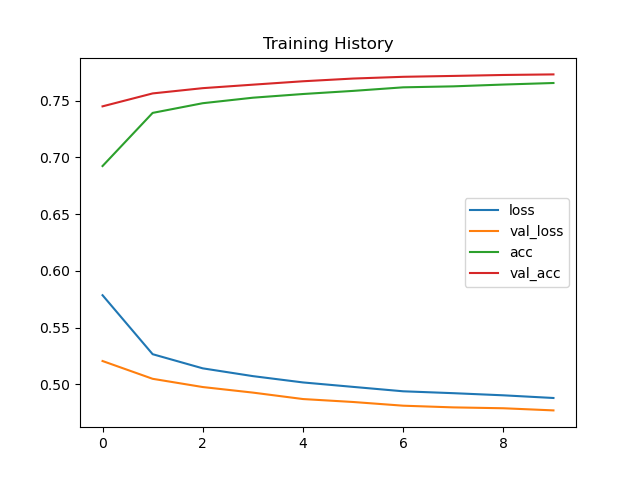

Data behind this chart, as committed beside it:
loss, val_loss, acc, val_acc
0.5786, 0.5207, 0.6924, 0.745
0.5267, 0.505, 0.7392, 0.7563
0.5142, 0.4978, 0.7477, 0.761
0.5074, 0.4929, 0.7526, 0.764
0.5018, 0.4872, 0.7558, 0.767
0.4979, 0.4846, 0.7586, 0.7694
0.494, 0.4813, 0.7617, 0.771
0.4924, 0.4798, 0.7626, 0.7717
0.4905, 0.4791, 0.7641, 0.7726
0.4881, 0.4772, 0.7655, 0.7731
